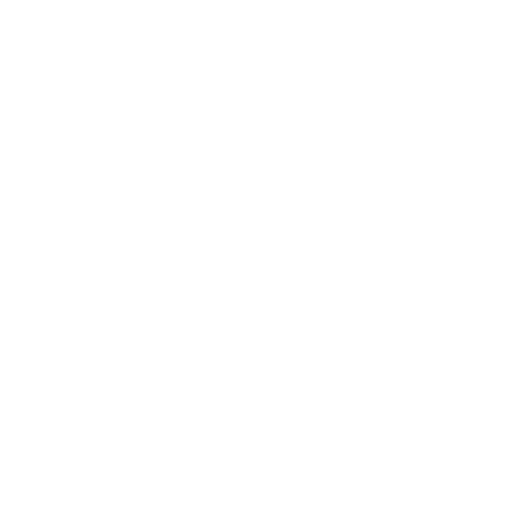
t = 0.00 s
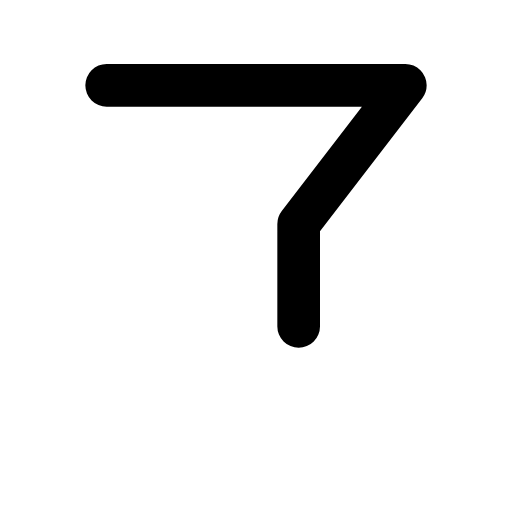
t = 0.30 s
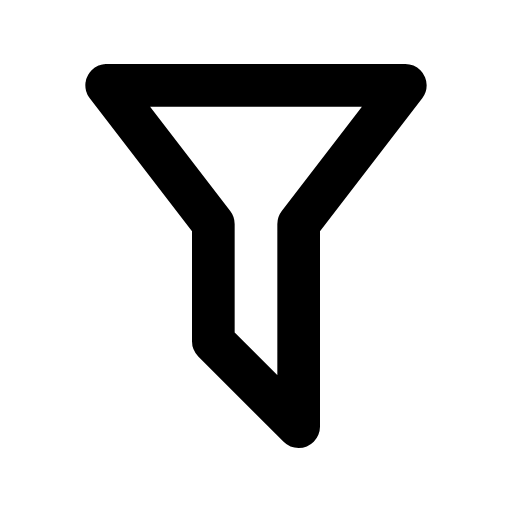
t = 0.60 s
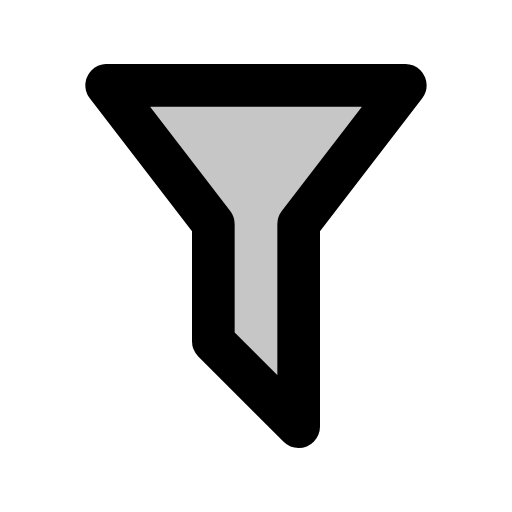
t = 0.81 s
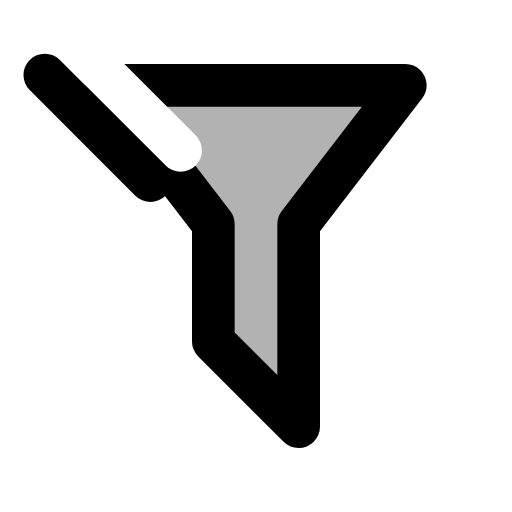
t = 1.05 s
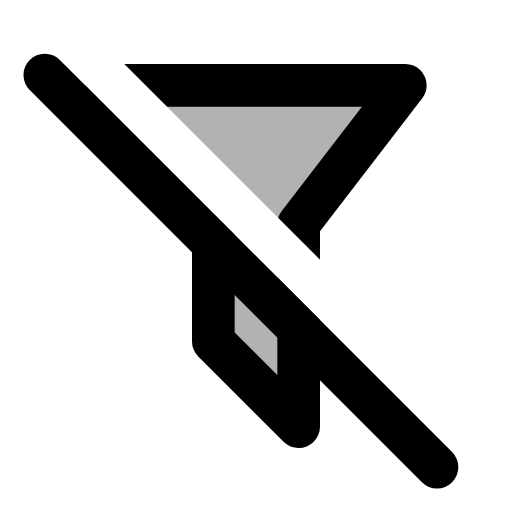
t = 1.35 s

The animated SVG that drew these frames (rendered in a browser with its animation timeline set to each time). Animation: 4 SMIL elements (animate=4); one cycle of 1.35 s.

<svg viewBox="0 0 24 24" xmlns="http://www.w3.org/2000/svg"><defs><mask id="SVGSopFnbvL"><g stroke-linecap="round" stroke-linejoin="round" stroke-width="2"><path d="M5 4h14l-5 6.5v9.5l-4 -4v-5.5Z" stroke="#fff" fill="#fff" fill-opacity="0" stroke-dasharray="54"><animate attributeName="stroke-dashoffset" dur="0.6s" fill="freeze" values="54;0"/><animate attributeName="fill-opacity" begin="0.7s" dur="0.15s" fill="freeze" to="0.3"/></path><path d="M-1 11h26" stroke="#000" fill="none" transform="rotate(45 12 12)" stroke-dasharray="28" stroke-dashoffset="28"><animate attributeName="stroke-dashoffset" begin="0.95s" dur="0.4s" fill="freeze" to="0"/></path></g></mask></defs><path d="M0 0h24v24H0z" fill="currentColor" mask="url(#SVGSopFnbvL)"/><path d="M-1 13h26" stroke="currentColor" fill="none" stroke-width="2" stroke-linecap="round" stroke-linejoin="round" transform="rotate(45 12 12)" stroke-dasharray="28" stroke-dashoffset="28"><animate attributeName="stroke-dashoffset" begin="0.95s" dur="0.4s" fill="freeze" to="0"/></path></svg>
